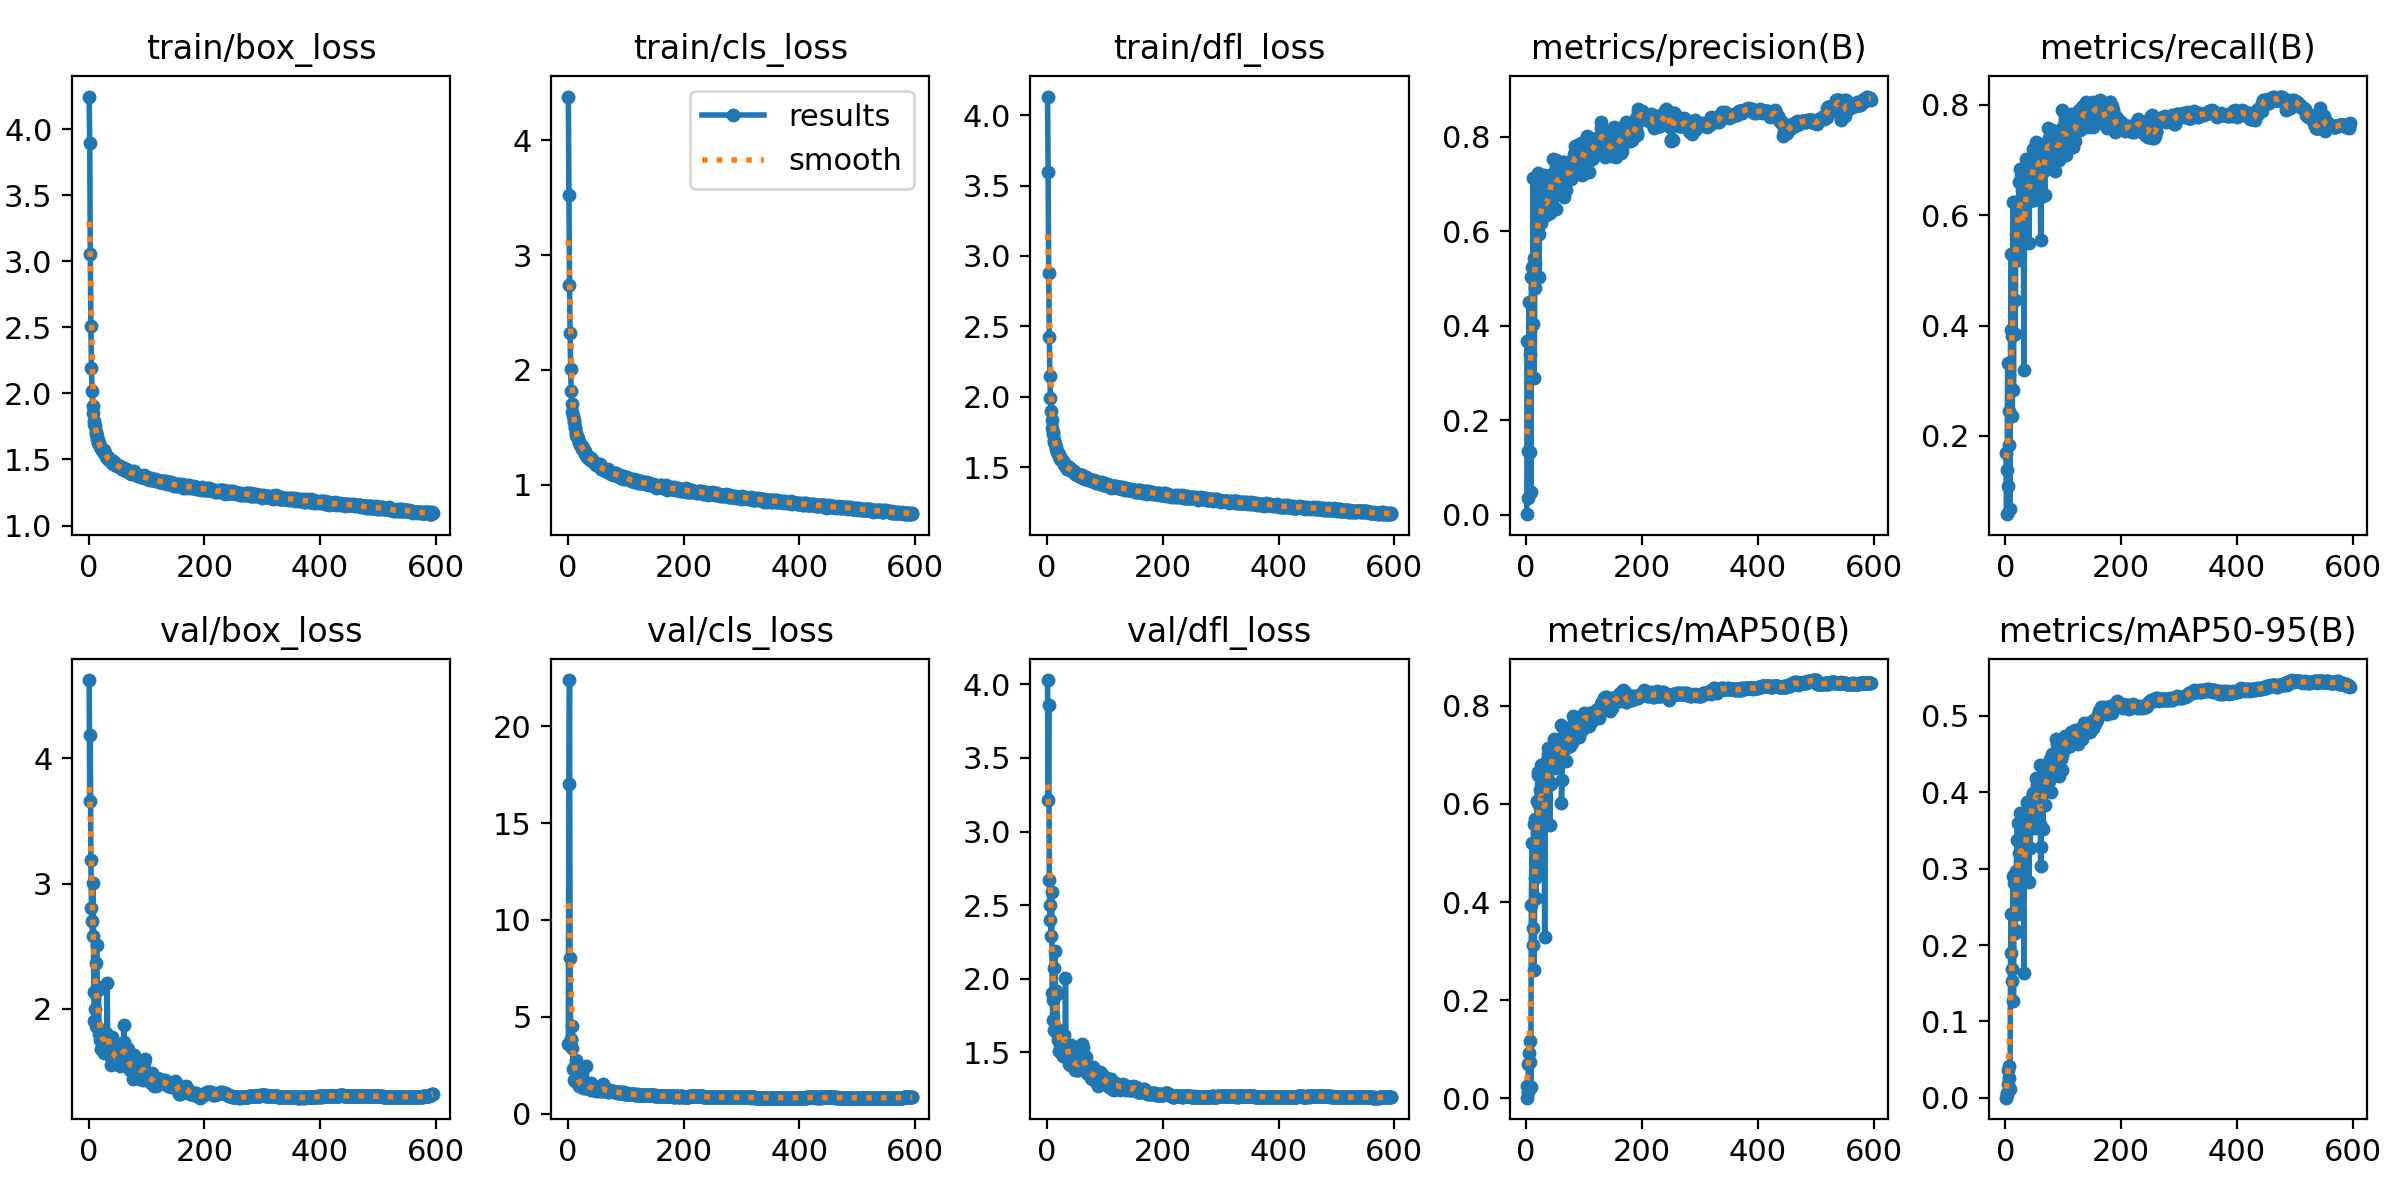

The data file committed next to this chart (first rows):
epoch, train/box_loss, train/cls_loss, train/dfl_loss, metrics/precision(B), metrics/recall(B), metrics/mAP50(B), metrics/mAP50-95(B), val/box_loss, val/cls_loss, val/dfl_loss, lr/pg0, lr/pg1, lr/pg2
1, 4.247, 4.38, 4.133, 0.0008, 0.1693, 0.00096, 0.00035, 4.627, 3.605, 4.029, 0.07025, 0.003306, 0.003306
2, 3.892, 3.527, 3.599, 0.3669, 0.0582, 0.0247, 0.00662, 3.66, 17, 3.211, 0.04024, 0.006632, 0.006632
3, 3.052, 2.743, 2.882, 0.03483, 0.1386, 0.01288, 0.00414, 4.189, 22.39, 3.859, 0.01023, 0.009952, 0.009952
4, 2.511, 2.323, 2.426, 0.134, 0.3328, 0.07062, 0.01884, 3.186, 8.046, 2.671, 0.00997, 0.00997, 0.00997
5, 2.193, 2.006, 2.15, 0.4504, 0.11, 0.09141, 0.03602, 2.806, 3.846, 2.397, 0.00996, 0.00996, 0.00996
6, 2.021, 1.818, 1.989, 0.1335, 0.2447, 0.07411, 0.02582, 2.702, 3.815, 2.5, 0.00995, 0.00995, 0.00995
7, 1.907, 1.701, 1.899, 0.3392, 0.1842, 0.1162, 0.04146, 2.582, 3.365, 2.292, 0.00994, 0.00994, 0.00994
8, 1.849, 1.635, 1.837, 0.04823, 0.06825, 0.02366, 0.01106, 3.004, 4.533, 2.59, 0.00993, 0.00993, 0.00993
9, 1.789, 1.598, 1.778, 0.502, 0.3913, 0.3946, 0.1897, 2.133, 2.298, 1.902, 0.00992, 0.00992, 0.00992
10, 1.771, 1.56, 1.748, 0.5245, 0.5301, 0.5203, 0.2408, 1.899, 1.754, 1.723, 0.00991, 0.00991, 0.00991
11, 1.752, 1.548, 1.736, 0.4038, 0.3802, 0.3479, 0.1685, 2.001, 2.306, 1.858, 0.0099, 0.0099, 0.0099
12, 1.706, 1.496, 1.694, 0.7136, 0.2361, 0.3123, 0.1535, 2.366, 2.458, 2.074, 0.00989, 0.00989, 0.00989
13, 1.695, 1.502, 1.68, 0.5428, 0.6234, 0.5595, 0.29, 1.862, 1.678, 1.651, 0.00988, 0.00988, 0.00988
14, 1.676, 1.447, 1.664, 0.2897, 0.2841, 0.2615, 0.1265, 2.509, 2.779, 2.192, 0.00987, 0.00987, 0.00987
15, 1.654, 1.433, 1.645, 0.532, 0.6247, 0.5701, 0.2815, 1.853, 1.661, 1.636, 0.00986, 0.00986, 0.00986
16, 1.647, 1.42, 1.625, 0.4789, 0.447, 0.4498, 0.2156, 2.152, 2.079, 1.914, 0.00985, 0.00985, 0.00985
17, 1.625, 1.409, 1.618, 0.5007, 0.3844, 0.408, 0.2197, 2.175, 2.058, 1.898, 0.00984, 0.00984, 0.00984
18, 1.626, 1.4, 1.608, 0.6338, 0.5664, 0.5413, 0.2791, 1.8, 1.647, 1.658, 0.00983, 0.00983, 0.00983
19, 1.595, 1.361, 1.592, 0.6562, 0.6245, 0.6061, 0.2965, 1.751, 1.521, 1.585, 0.00982, 0.00982, 0.00982
20, 1.606, 1.371, 1.596, 0.7232, 0.6246, 0.6582, 0.3378, 1.816, 1.405, 1.618, 0.00981, 0.00981, 0.00981
21, 1.59, 1.349, 1.579, 0.6778, 0.6228, 0.6648, 0.3593, 1.675, 1.438, 1.512, 0.0098, 0.0098, 0.0098
22, 1.584, 1.353, 1.571, 0.5024, 0.5181, 0.4589, 0.2409, 1.805, 1.804, 1.622, 0.00979, 0.00979, 0.00979
23, 1.574, 1.336, 1.561, 0.594, 0.5955, 0.5978, 0.2978, 1.81, 1.491, 1.559, 0.00978, 0.00978, 0.00978
24, 1.575, 1.338, 1.561, 0.653, 0.6595, 0.6282, 0.3197, 1.802, 1.411, 1.56, 0.00977, 0.00977, 0.00977
25, 1.561, 1.311, 1.547, 0.6175, 0.6102, 0.5675, 0.2932, 1.751, 1.575, 1.542, 0.00976, 0.00976, 0.00976
26, 1.551, 1.311, 1.552, 0.6577, 0.683, 0.6805, 0.3721, 1.644, 1.326, 1.491, 0.00975, 0.00975, 0.00975
27, 1.569, 1.318, 1.544, 0.6349, 0.6726, 0.6786, 0.3496, 1.721, 1.356, 1.474, 0.00974, 0.00974, 0.00974
28, 1.55, 1.29, 1.533, 0.6986, 0.5794, 0.6117, 0.3181, 1.779, 1.458, 1.559, 0.00973, 0.00973, 0.00973
29, 1.543, 1.291, 1.523, 0.6343, 0.6448, 0.6531, 0.3555, 1.698, 1.32, 1.519, 0.00972, 0.00972, 0.00972
30, 1.528, 1.271, 1.525, 0.7182, 0.5539, 0.5916, 0.3149, 1.809, 1.595, 1.62, 0.00971, 0.00971, 0.00971
31, 1.512, 1.26, 1.513, 0.6342, 0.6304, 0.6343, 0.3333, 1.731, 1.376, 1.503, 0.0097, 0.0097, 0.0097
32, 1.508, 1.265, 1.507, 0.7051, 0.3188, 0.3284, 0.1634, 2.206, 2.441, 2.006, 0.00969, 0.00969, 0.00969
33, 1.519, 1.253, 1.505, 0.6357, 0.5768, 0.6122, 0.3183, 1.773, 1.466, 1.543, 0.00968, 0.00968, 0.00968
34, 1.501, 1.245, 1.506, 0.6341, 0.6823, 0.6596, 0.3267, 1.767, 1.433, 1.522, 0.00967, 0.00967, 0.00967
35, 1.495, 1.23, 1.49, 0.634, 0.6353, 0.6109, 0.3308, 1.687, 1.43, 1.523, 0.00966, 0.00966, 0.00966
36, 1.502, 1.241, 1.496, 0.6409, 0.7024, 0.6894, 0.371, 1.643, 1.274, 1.483, 0.00965, 0.00965, 0.00965
37, 1.493, 1.235, 1.493, 0.6888, 0.679, 0.7151, 0.3614, 1.654, 1.301, 1.454, 0.00964, 0.00964, 0.00964
38, 1.494, 1.232, 1.497, 0.6911, 0.687, 0.7028, 0.387, 1.553, 1.27, 1.422, 0.00963, 0.00963, 0.00963
39, 1.481, 1.217, 1.485, 0.6596, 0.6448, 0.6464, 0.3614, 1.636, 1.366, 1.454, 0.00962, 0.00962, 0.00962
40, 1.488, 1.229, 1.482, 0.7122, 0.6655, 0.7069, 0.3839, 1.585, 1.225, 1.417, 0.00961, 0.00961, 0.00961
41, 1.476, 1.219, 1.48, 0.6392, 0.5489, 0.5567, 0.282, 1.777, 1.589, 1.55, 0.0096, 0.0096, 0.0096
42, 1.487, 1.216, 1.481, 0.6649, 0.6731, 0.6938, 0.3681, 1.639, 1.333, 1.463, 0.00959, 0.00959, 0.00959
43, 1.466, 1.209, 1.478, 0.7035, 0.6254, 0.6399, 0.3269, 1.672, 1.434, 1.476, 0.00958, 0.00958, 0.00958
44, 1.483, 1.199, 1.482, 0.7192, 0.6888, 0.7102, 0.3862, 1.632, 1.243, 1.433, 0.00957, 0.00957, 0.00957
45, 1.464, 1.2, 1.467, 0.7215, 0.702, 0.7158, 0.3833, 1.622, 1.25, 1.441, 0.00956, 0.00956, 0.00956
46, 1.456, 1.202, 1.47, 0.7535, 0.6386, 0.7144, 0.392, 1.564, 1.233, 1.406, 0.00955, 0.00955, 0.00955
47, 1.462, 1.183, 1.461, 0.7177, 0.6935, 0.7138, 0.3972, 1.613, 1.227, 1.432, 0.00954, 0.00954, 0.00954
48, 1.454, 1.18, 1.456, 0.7172, 0.7193, 0.7334, 0.3987, 1.588, 1.191, 1.38, 0.00953, 0.00953, 0.00953
49, 1.453, 1.174, 1.453, 0.695, 0.6271, 0.6741, 0.3666, 1.662, 1.326, 1.476, 0.00952, 0.00952, 0.00952
50, 1.461, 1.173, 1.453, 0.7206, 0.7023, 0.7081, 0.3922, 1.567, 1.202, 1.407, 0.00951, 0.00951, 0.00951
51, 1.449, 1.169, 1.449, 0.6466, 0.6955, 0.6868, 0.3531, 1.702, 1.277, 1.463, 0.0095, 0.0095, 0.0095
52, 1.444, 1.177, 1.446, 0.7513, 0.6648, 0.7117, 0.3964, 1.566, 1.269, 1.402, 0.00949, 0.00949, 0.00949
53, 1.45, 1.161, 1.45, 0.7139, 0.7317, 0.7279, 0.4178, 1.576, 1.191, 1.383, 0.00948, 0.00948, 0.00948
54, 1.447, 1.173, 1.453, 0.7211, 0.7072, 0.7145, 0.4143, 1.54, 1.224, 1.378, 0.00947, 0.00947, 0.00947
55, 1.444, 1.18, 1.446, 0.6903, 0.726, 0.73, 0.4089, 1.603, 1.222, 1.437, 0.00946, 0.00946, 0.00946
56, 1.442, 1.155, 1.436, 0.7269, 0.6594, 0.7035, 0.3835, 1.678, 1.301, 1.454, 0.00945, 0.00945, 0.00945
57, 1.429, 1.152, 1.44, 0.6969, 0.7208, 0.7271, 0.3906, 1.588, 1.204, 1.397, 0.00944, 0.00944, 0.00944
58, 1.428, 1.141, 1.431, 0.6824, 0.7176, 0.7115, 0.4147, 1.575, 1.189, 1.391, 0.00943, 0.00943, 0.00943
59, 1.425, 1.145, 1.437, 0.7119, 0.6464, 0.684, 0.3578, 1.685, 1.28, 1.524, 0.00942, 0.00942, 0.00942
60, 1.429, 1.14, 1.443, 0.7202, 0.721, 0.7617, 0.4356, 1.554, 1.153, 1.401, 0.00941, 0.00941, 0.00941
... 535 more rows
